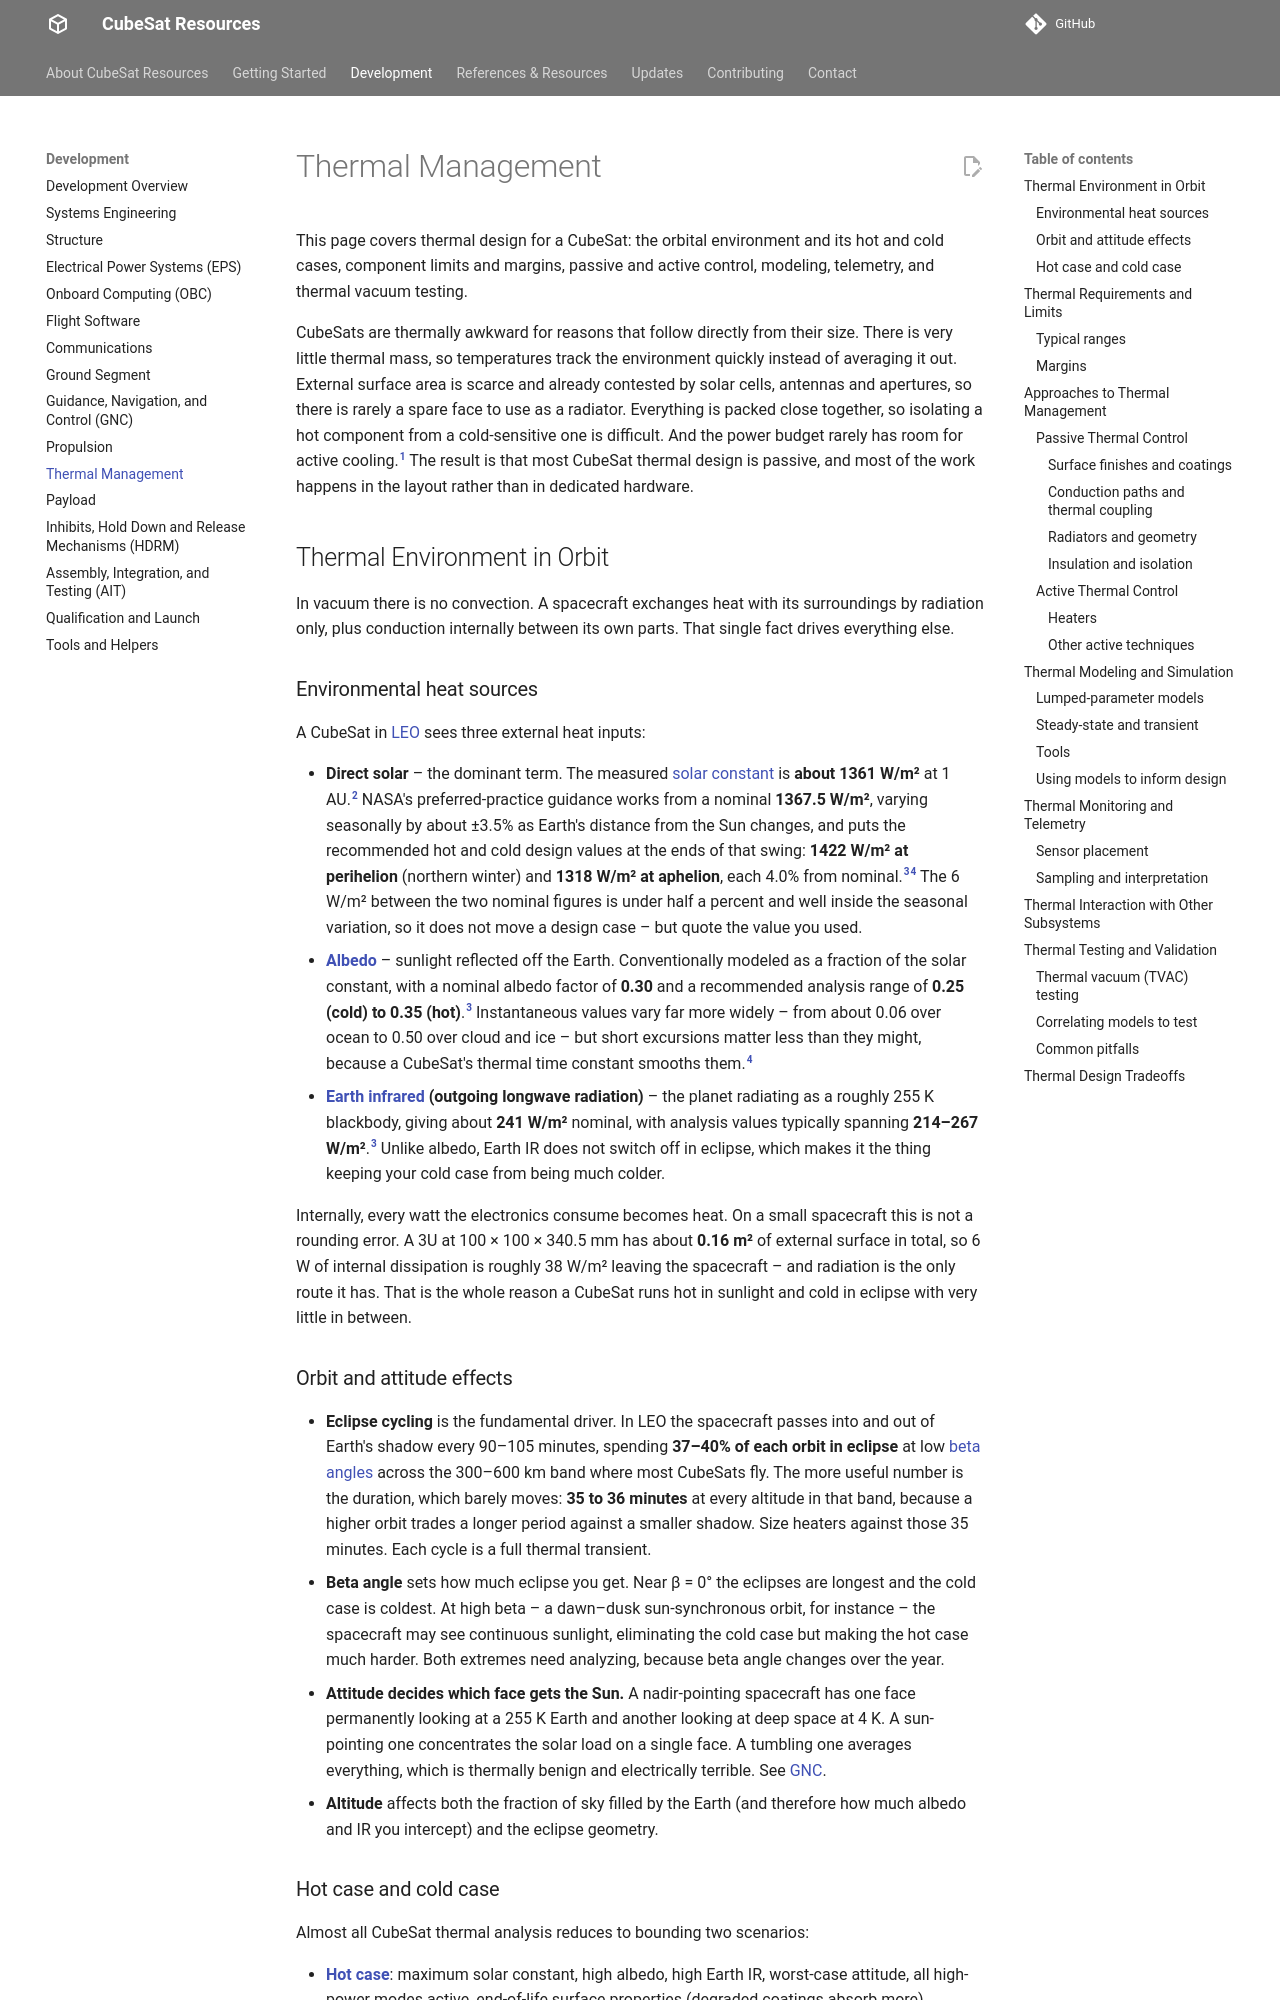

repository: buildacubesat/CubeSat-Resources · page: development/thermal/index.html · generator: mkdocs

# Thermal Management

This page covers thermal design for a CubeSat: the orbital environment and its hot and cold cases, component limits and margins, passive and active control, modeling, telemetry, and thermal vacuum testing.

CubeSats are thermally awkward for reasons that follow directly from their size. There is very little thermal mass, so temperatures track the environment quickly instead of averaging it out. External surface area is scarce and already contested by solar cells, antennas and apertures, so there is rarely a spare face to use as a radiator. Everything is packed close together, so isolating a hot component from a cold-sensitive one is difficult. And the power budget rarely has room for active cooling.[^nasa-soa-thermal] The result is that most CubeSat thermal design is passive, and most of the work happens in the layout rather than in dedicated hardware.

## Thermal Environment in Orbit

In vacuum there is no convection. A spacecraft exchanges heat with its surroundings by radiation only, plus conduction internally between its own parts. That single fact drives everything else.

### Environmental heat sources

A CubeSat in [LEO](../references/glossary.md#leo) sees three external heat inputs:

- **Direct solar** – the dominant term. The measured [solar constant](../references/glossary.md#solar-constant) is **about 1361 W/m²** at 1 AU.[^tsi] NASA's preferred-practice guidance works from a nominal **1367.5 W/m²**, varying seasonally by about ±3.5% as Earth's distance from the Sun changes, and puts the recommended hot and cold design values at the ends of that swing: **1422 W/m² at perihelion** (northern winter) and **1318 W/m² at aphelion**, each 4.0% from nominal.[^gsfc-2301][^tfaws-environments] The 6 W/m² between the two nominal figures is under half a percent and well inside the seasonal variation, so it does not move a design case – but quote the value you used.
- **[Albedo](../references/glossary.md#albedo)** – sunlight reflected off the Earth. Conventionally modeled as a fraction of the solar constant, with a nominal albedo factor of **0.30** and a recommended analysis range of **0.25 (cold) to 0.35 (hot)**.[^gsfc-2301] Instantaneous values vary far more widely – from about 0.06 over ocean to 0.50 over cloud and ice – but short excursions matter less than they might, because a CubeSat's thermal time constant smooths them.[^tfaws-environments]
- **[Earth infrared](../references/glossary.md#earth-ir) (outgoing longwave radiation)** – the planet radiating as a roughly 255 K blackbody, giving about **241 W/m²** nominal, with analysis values typically spanning **214–267 W/m²**.[^gsfc-2301] Unlike albedo, Earth IR does not switch off in eclipse, which makes it the thing keeping your cold case from being much colder.

Internally, every watt the electronics consume becomes heat. On a small spacecraft this is not a rounding error. A 3U at 100 × 100 × 340.5 mm has about **0.16 m²** of external surface in total, so 6 W of internal dissipation is roughly 38 W/m² leaving the spacecraft – and radiation is the only route it has. That is the whole reason a CubeSat runs hot in sunlight and cold in eclipse with very little in between.

### Orbit and attitude effects

- **Eclipse cycling** is the fundamental driver. In LEO the spacecraft passes into and out of Earth's shadow every 90–105 minutes, spending **37–40% of each orbit in eclipse** at low [beta angles](../references/glossary.md#beta-angle) across the 300–600 km band where most CubeSats fly. The more useful number is the duration, which barely moves: **35 to 36 minutes** at every altitude in that band, because a higher orbit trades a longer period against a smaller shadow. Size heaters against those 35 minutes. Each cycle is a full thermal transient.
- **Beta angle** sets how much eclipse you get. Near β = 0° the eclipses are longest and the cold case is coldest. At high beta – a dawn–dusk sun-synchronous orbit, for instance – the spacecraft may see continuous sunlight, eliminating the cold case but making the hot case much harder. Both extremes need analyzing, because beta angle changes over the year.
- **Attitude decides which face gets the Sun.** A nadir-pointing spacecraft has one face permanently looking at a 255 K Earth and another looking at deep space at 4 K. A sun-pointing one concentrates the solar load on a single face. A tumbling one averages everything, which is thermally benign and electrically terrible. See [GNC](gnc.md).
- **Altitude** affects both the fraction of sky filled by the Earth (and therefore how much albedo and IR you intercept) and the eclipse geometry.
